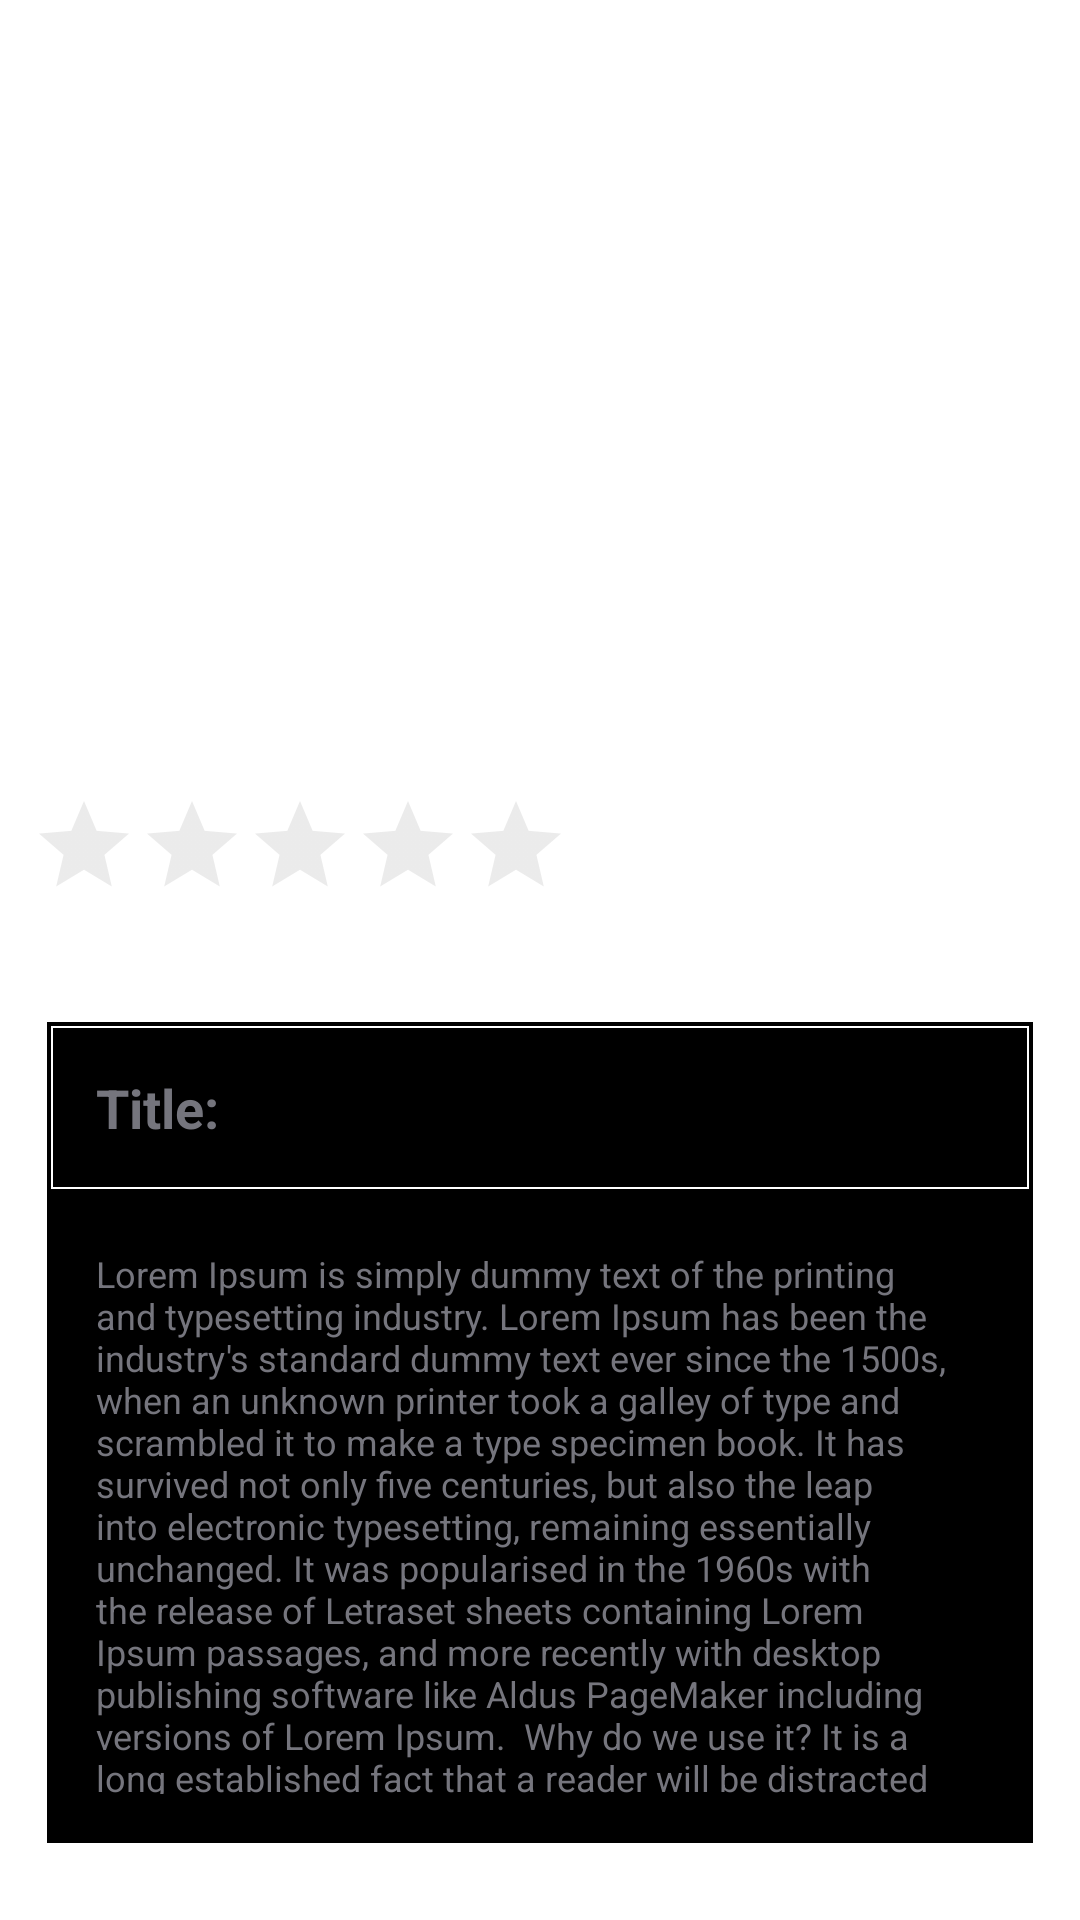

Here is an Android app screen rendered from its layout file. Give the layout XML and the strings, colors and styles it references.
<!-- AndroidManifest.xml: application theme AppTheme -->
<!-- res/layout/fragment_movie_detail.xml -->
<LinearLayout xmlns:android="http://schemas.android.com/apk/res/android"
    xmlns:tools="http://schemas.android.com/tools"
    android:id="@+id/MovieDetailParent"
    android:layout_width="match_parent"
    android:layout_height="match_parent"
    android:background="@color/windowBackgroundColor"
    android:clickable="true"
    android:fitsSystemWindows="true"
    android:orientation="vertical"
    tools:context="com.tmdb.balvier.tmdb.activity.fragments.MovieDetailFragment">

    <RelativeLayout
        android:id="@+id/posterLayout"
        android:layout_width="match_parent"
        android:layout_height="match_parent"
        android:layout_weight="1">

        <ImageView
            android:id="@+id/moviePosterFlipper"
            android:layout_width="match_parent"
            android:layout_height="match_parent"
            android:layout_alignParentTop="true"
            android:contentDescription="Poster Image" />

        <ImageView
            android:id="@+id/movieTrailers"
            android:layout_width="120dp"
            android:layout_height="120dp"
            android:layout_alignParentBottom="true"
            android:layout_alignParentRight="true"
            android:layout_marginRight="20dp"
            android:tint="#75757d"
            android:contentDescription="Poster Image"
            android:src="@drawable/ic_play_circle_outline_white_48dp" />

        <ProgressBar
            android:id="@+id/progressbar"
            style="?android:attr/progressBarStyle"
            android:layout_width="wrap_content"
            android:layout_height="wrap_content"
            android:layout_centerInParent="true"
            android:visibility="gone" />

        <RatingBar
            android:id="@+id/ratings"
            android:layout_width="wrap_content"
            android:layout_height="wrap_content"
            android:layout_alignParentBottom="true"
            android:layout_marginBottom="20dp"
            android:layout_marginLeft="10dp"
            android:numStars="5"
            android:theme="@style/RatingBar" />
    </RelativeLayout>

    <LinearLayout
        android:id="@+id/detailLayout"
        android:layout_width="match_parent"
        android:layout_height="match_parent"
        android:layout_marginBottom="25dp"
        android:layout_marginLeft="15dp"
        android:layout_marginRight="15dp"
        android:layout_marginTop="20dp"
        android:layout_weight="1"
        android:background="@drawable/rectangleshape"
        android:orientation="vertical"
        android:visibility="visible">

        <TextView
            android:id="@+id/title"
            android:layout_width="match_parent"
            android:layout_height="wrap_content"
            android:background="@drawable/rectangleshape"
            android:padding="15dp"
            android:text="Title: "
            android:textColor="#75757D"
            android:textSize="18sp"
            android:textStyle="bold" />

        <TextView
            android:id="@+id/overview"
            android:layout_width="match_parent"
            android:layout_height="wrap_content"
            android:layout_marginTop="5dp"
            android:autoSizeTextType="uniform"
            android:ellipsize="end"
            android:padding="15dp"
            android:text="Lorem Ipsum is simply dummy text of the printing and typesetting industry. Lorem Ipsum has been the industry's standard dummy text ever since the 1500s, when an unknown printer took a galley of type and scrambled it to make a type specimen book. It has survived not only five centuries, but also the leap into electronic typesetting, remaining essentially unchanged. It was popularised in the 1960s with the release of Letraset sheets containing Lorem Ipsum passages, and more recently with desktop publishing software like Aldus PageMaker including versions of Lorem Ipsum.

Why do we use it?
It is a long established fact that a reader will be distracted by the readable content of a page when looking at its layout. The point of using Lorem Ipsum is that it has a more-or-less normal distribution of letters, as opposed to using 'Content here, content here', making it look like readable English. Many desktop publishing packages and web page editors now use Lorem Ipsum as their default model text, and a search for 'lorem ipsum' will uncover many web sites still in their infancy. Various versions have evolved over the years, sometimes by accident, sometimes on purpose (injected humour and the like).

"
            android:textColor="#75757D"
            android:textSize="15sp" />


    </LinearLayout>
</LinearLayout>
<!-- resources referenced by this layout -->
<resources>
  <color name="windowBackgroundColor">#FFFFFF</color>
  <!-- drawable rectangleshape (drawable) -->
  <?xml version="1.0" encoding="UTF-8"?>
  <shape xmlns:android="http://schemas.android.com/apk/res/android"
      android:id="@+id/listview_background_shape">
      <stroke
          android:width="0.5dp"
          android:color="#ffffff" />
      <corners android:radius="0dp" />
      <padding
          android:bottom="2dp"
          android:left="2dp"
          android:right="2dp"
          android:top="2dp" />
      <solid android:color="#000000" />
  </shape>
  <style name="RatingBar" parent="Theme.AppCompat">
          <item name="colorControlNormal">@color/dividerColor</item>
          <item name="colorControlActivated">@color/colorAccent</item>
          <item name="ratingBarStyle">?android:attr/ratingBarStyleIndicator</item>
      </style>
  <style name="AppTheme" parent="Theme.AppCompat.Light.DarkActionBar">
          
          <item name="colorPrimary">@color/colorPrimary</item>
          <item name="colorPrimaryDark">@color/colorPrimaryDark</item>
          <item name="colorAccent">@color/colorAccent</item>
          <item name="android:windowBackground">@color/colorPrimary</item>
          <item name="android:windowEnterAnimation">@anim/enter_from_left</item>
          <item name="android:windowExitAnimation">@anim/exit_to_right</item>
      </style>
  <color name="dividerColor">#BDBDBD</color>
  <color name="colorAccent">#CDDC39</color>
  <color name="colorPrimary">#0288D1</color>
  <color name="colorPrimaryDark">#03A9F4</color>
</resources>
